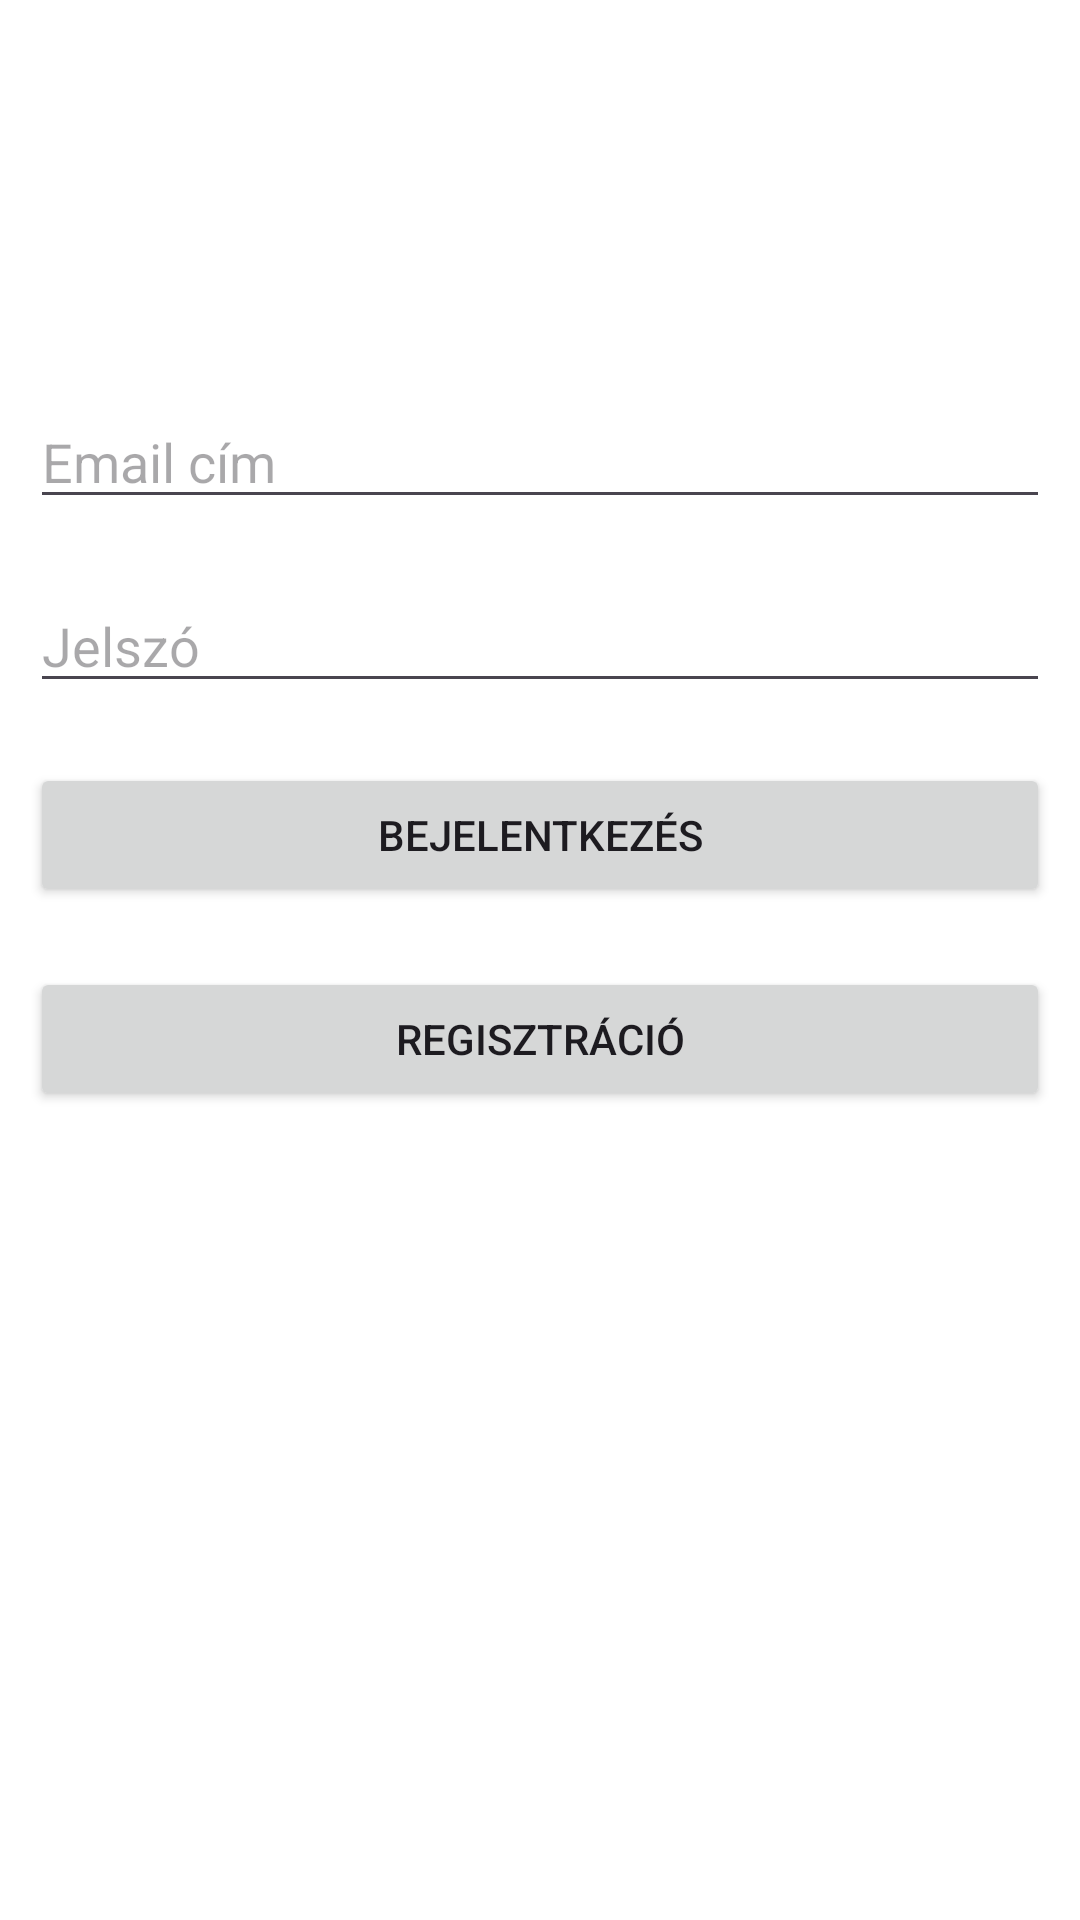

Android layout source for this screen:
<!-- AndroidManifest.xml: application theme Theme.Okmanyiroda -->
<!-- res/layout/activity_main.xml -->
<?xml version="1.0" encoding="utf-8"?>
<androidx.constraintlayout.widget.ConstraintLayout xmlns:android="http://schemas.android.com/apk/res/android"
    xmlns:app="http://schemas.android.com/apk/res-auto"
    xmlns:tools="http://schemas.android.com/tools"
    android:id="@+id/main"
    android:layout_width="match_parent"
    android:layout_height="match_parent"
    android:background="#FFFFFF"
    tools:context=".MainActivity">

    <EditText
        android:id="@+id/emailEditText"
        android:layout_width="match_parent"
        android:layout_height="wrap_content"
        android:layout_marginLeft="10dp"
        android:layout_marginRight="10dp"
        android:hint="@string/email"
        android:inputType="textEmailAddress"

        app:layout_constraintBottom_toBottomOf="parent"
        app:layout_constraintTop_toTopOf="parent"
        app:layout_constraintVertical_bias="0.22"
        tools:layout_editor_absoluteX="0dp" />

    <EditText
        android:id="@+id/passwordEditText"
        android:layout_width="match_parent"
        android:layout_height="wrap_content"
        android:layout_marginLeft="10dp"
        android:layout_marginTop="20dp"
        android:layout_marginRight="10dp"
        android:hint="@string/password"
        android:inputType="textPassword"

        app:layout_constraintTop_toBottomOf="@id/emailEditText" />

    <Button
        android:id="@+id/loginButton"
        android:layout_width="0dp"
        android:layout_height="wrap_content"
        android:layout_marginLeft="10dp"
        android:layout_marginTop="20dp"
        android:layout_marginRight="10dp"
        android:onClick="login"
        android:text="@string/login"

        app:layout_constraintEnd_toEndOf="parent"
        app:layout_constraintStart_toStartOf="parent"
        app:layout_constraintTop_toBottomOf="@+id/passwordEditText" />

    <Button
        android:id="@+id/registerButton"
        android:layout_width="0dp"
        android:layout_height="wrap_content"
        android:layout_marginLeft="10dp"
        android:layout_marginTop="20dp"
        android:layout_marginRight="10dp"

        android:onClick="register"
        android:text="@string/register"
        app:layout_constraintEnd_toEndOf="parent"
        app:layout_constraintStart_toStartOf="parent"
        app:layout_constraintTop_toBottomOf="@+id/loginButton" />

</androidx.constraintlayout.widget.ConstraintLayout>
<!-- resources referenced by this layout -->
<resources>
  <string name="email">Email cím</string>
  <string name="login">Bejelentkezés</string>
  <string name="password">Jelszó</string>
  <string name="register">Regisztráció</string>
  <style name="Theme.Okmanyiroda" parent="Base.Theme.Okmanyiroda" />
  <style name="Base.Theme.Okmanyiroda" parent="Theme.Material3.DayNight.NoActionBar">
          
          
      </style>
</resources>
